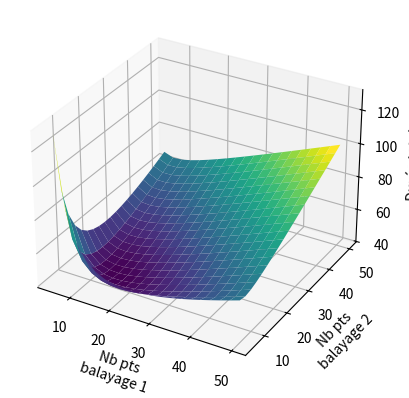

Reproduce this figure in Python.
from matplotlib import pyplot as plt
from mpl_toolkits import mplot3d
import numpy as np


## fonction qui calcule le nb de pts de mesures en fonction des parametres

def nb_pts_3balayages(taille, precision_souhaitee, nbPts1, nbPts2):
    nbPts = nbPts1 + nbPts2 # ont fait les 2 1ers balayges
    intervalle = taille / (nbPts1-1)*2/(nbPts2)*2 # calcul de l'interval restant à balayer
    return nbPts + intervalle / precision_souhaitee # on ajoute le balayage de l'intervalle restant


##tracé de la courbe :

# parametrges matplotlib
fig = plt.figure()
ax = plt.axes(projection='3d')
fig = plt.figure()
ax = plt.axes(projection='3d')


# création des données
x = np.linspace(5, 50, 20)
y = np.linspace(5, 50, 20)
X, Y = np.meshgrid(x, y)
Z = nb_pts_3balayages(60., 0.1, X, Y)

# tracé
ax.plot_surface(X, Y, Z, rstride=1, cstride=1, cmap='viridis', edgecolor='none')

# ajout légendes
ax.set_xlabel('Nb pts\nbalayage 1')
ax.set_ylabel('Nb pts\nbalayage 2')
ax.set_zlabel('Durée totale');

plt.show()  # affichage
